The GitHub repository litchi1058-web/RAG contains a labelled image folder "plantvillage" with 3 categories: apple brown spot, apple normal, apple black spot. Examples follow, each with its label.

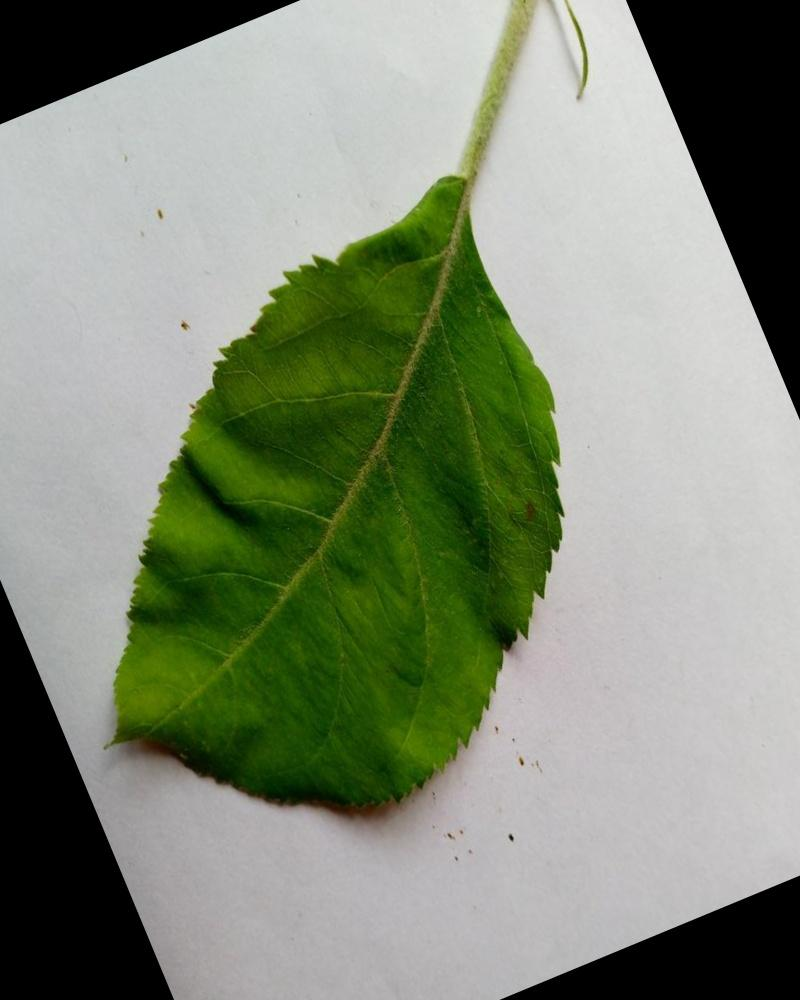
Label: apple normal

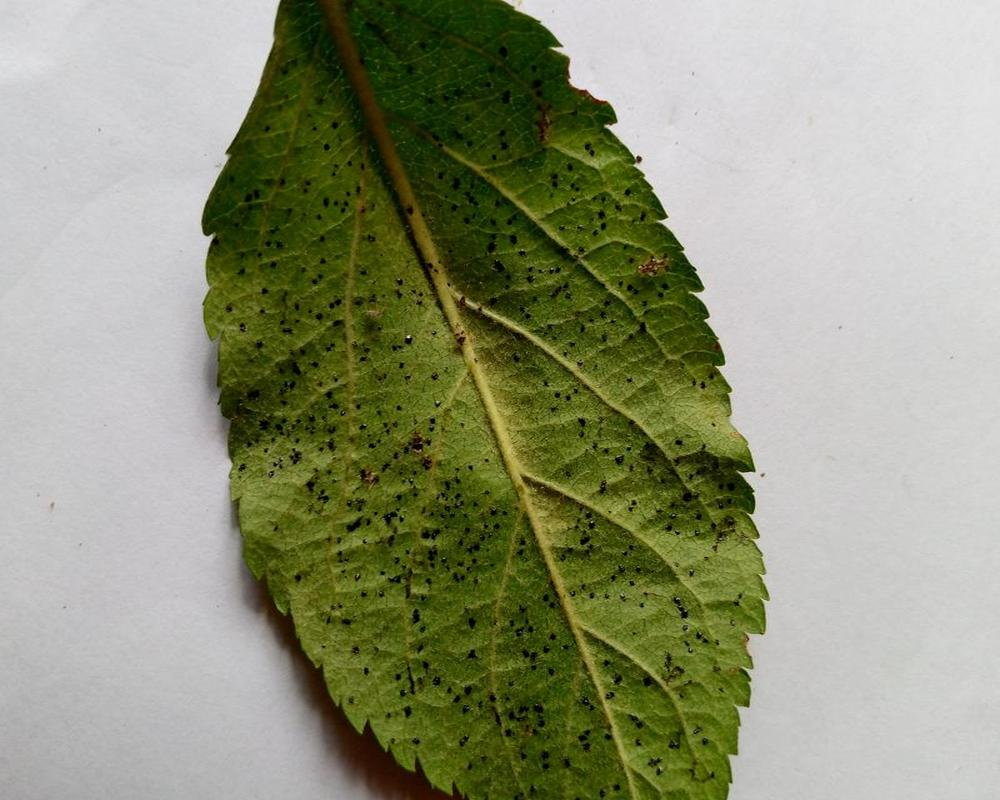
Label: apple black spot

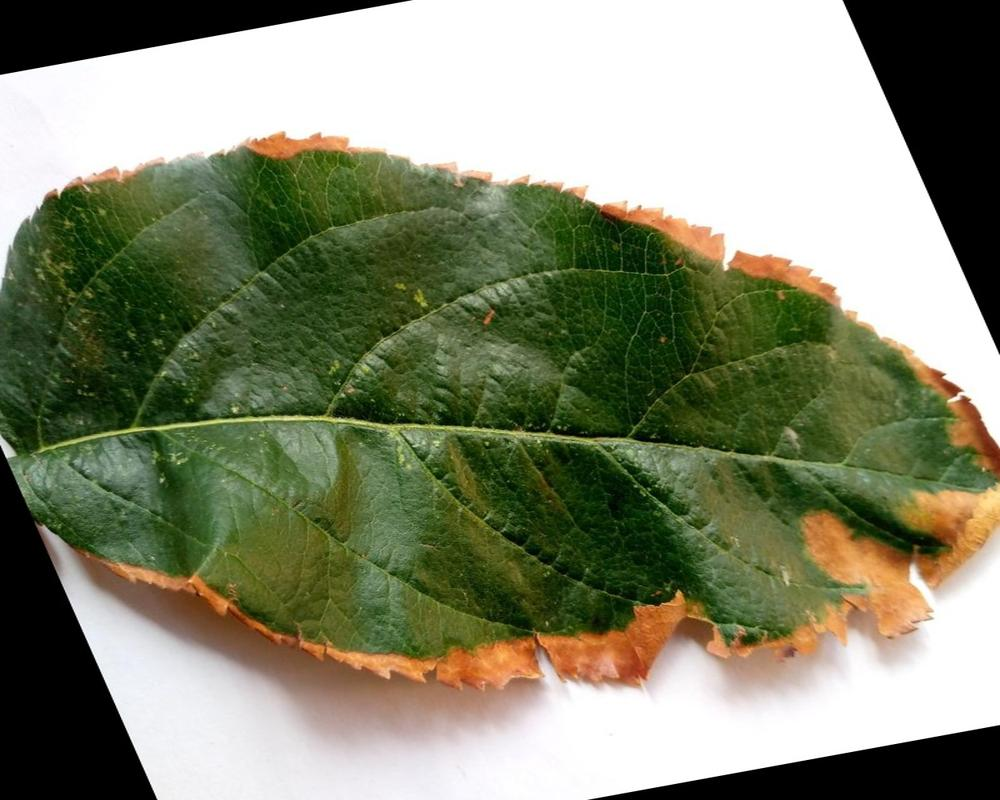
Label: apple brown spot

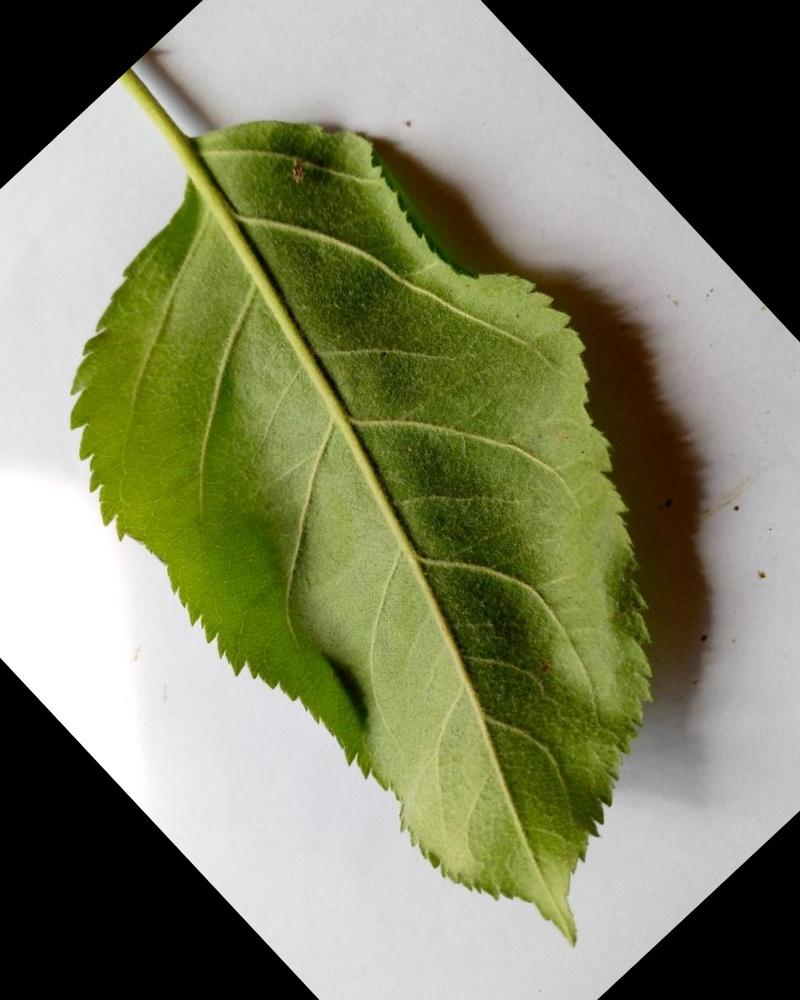
Label: apple normal

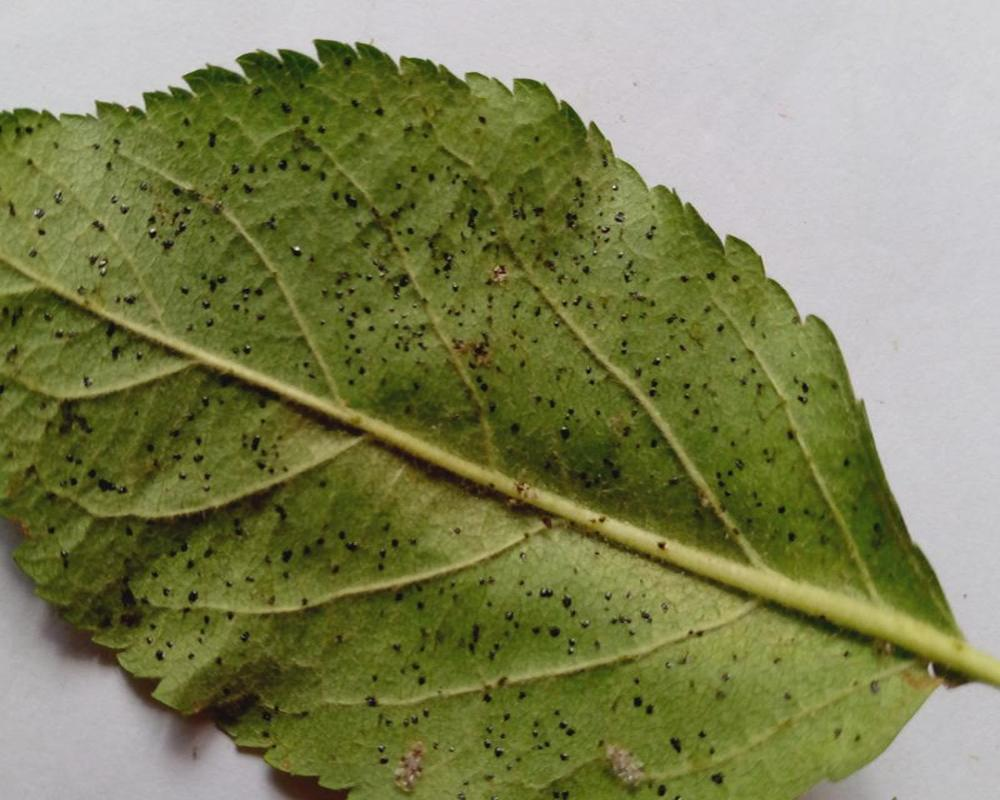
Label: apple black spot

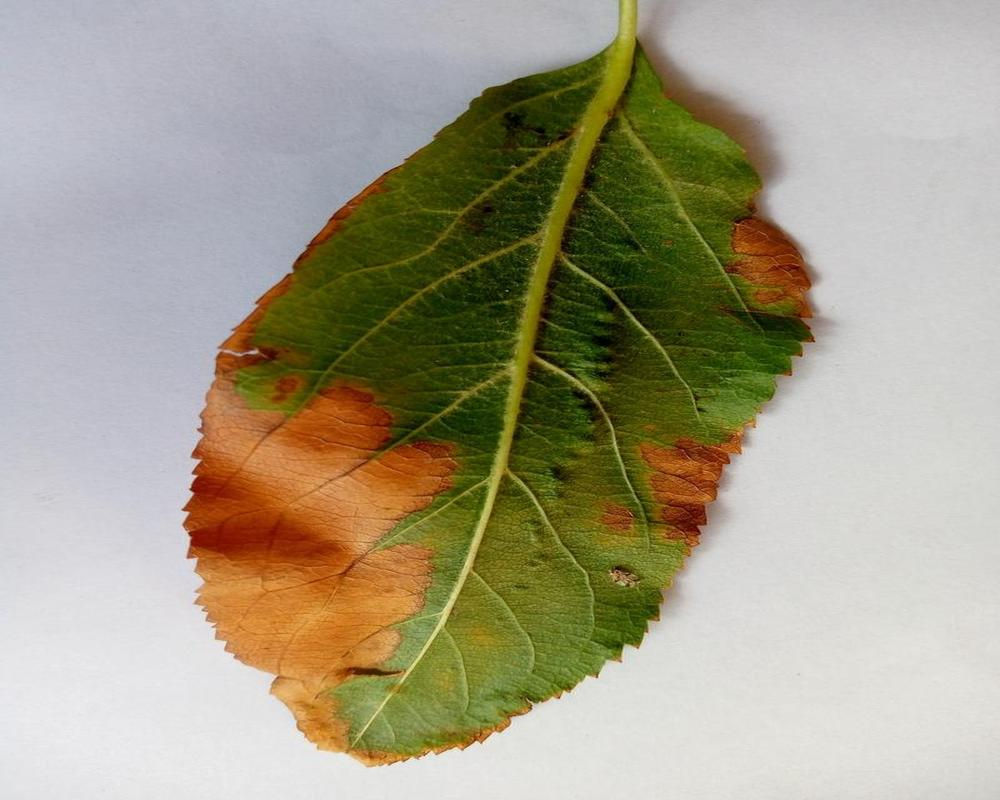
Label: apple brown spot
